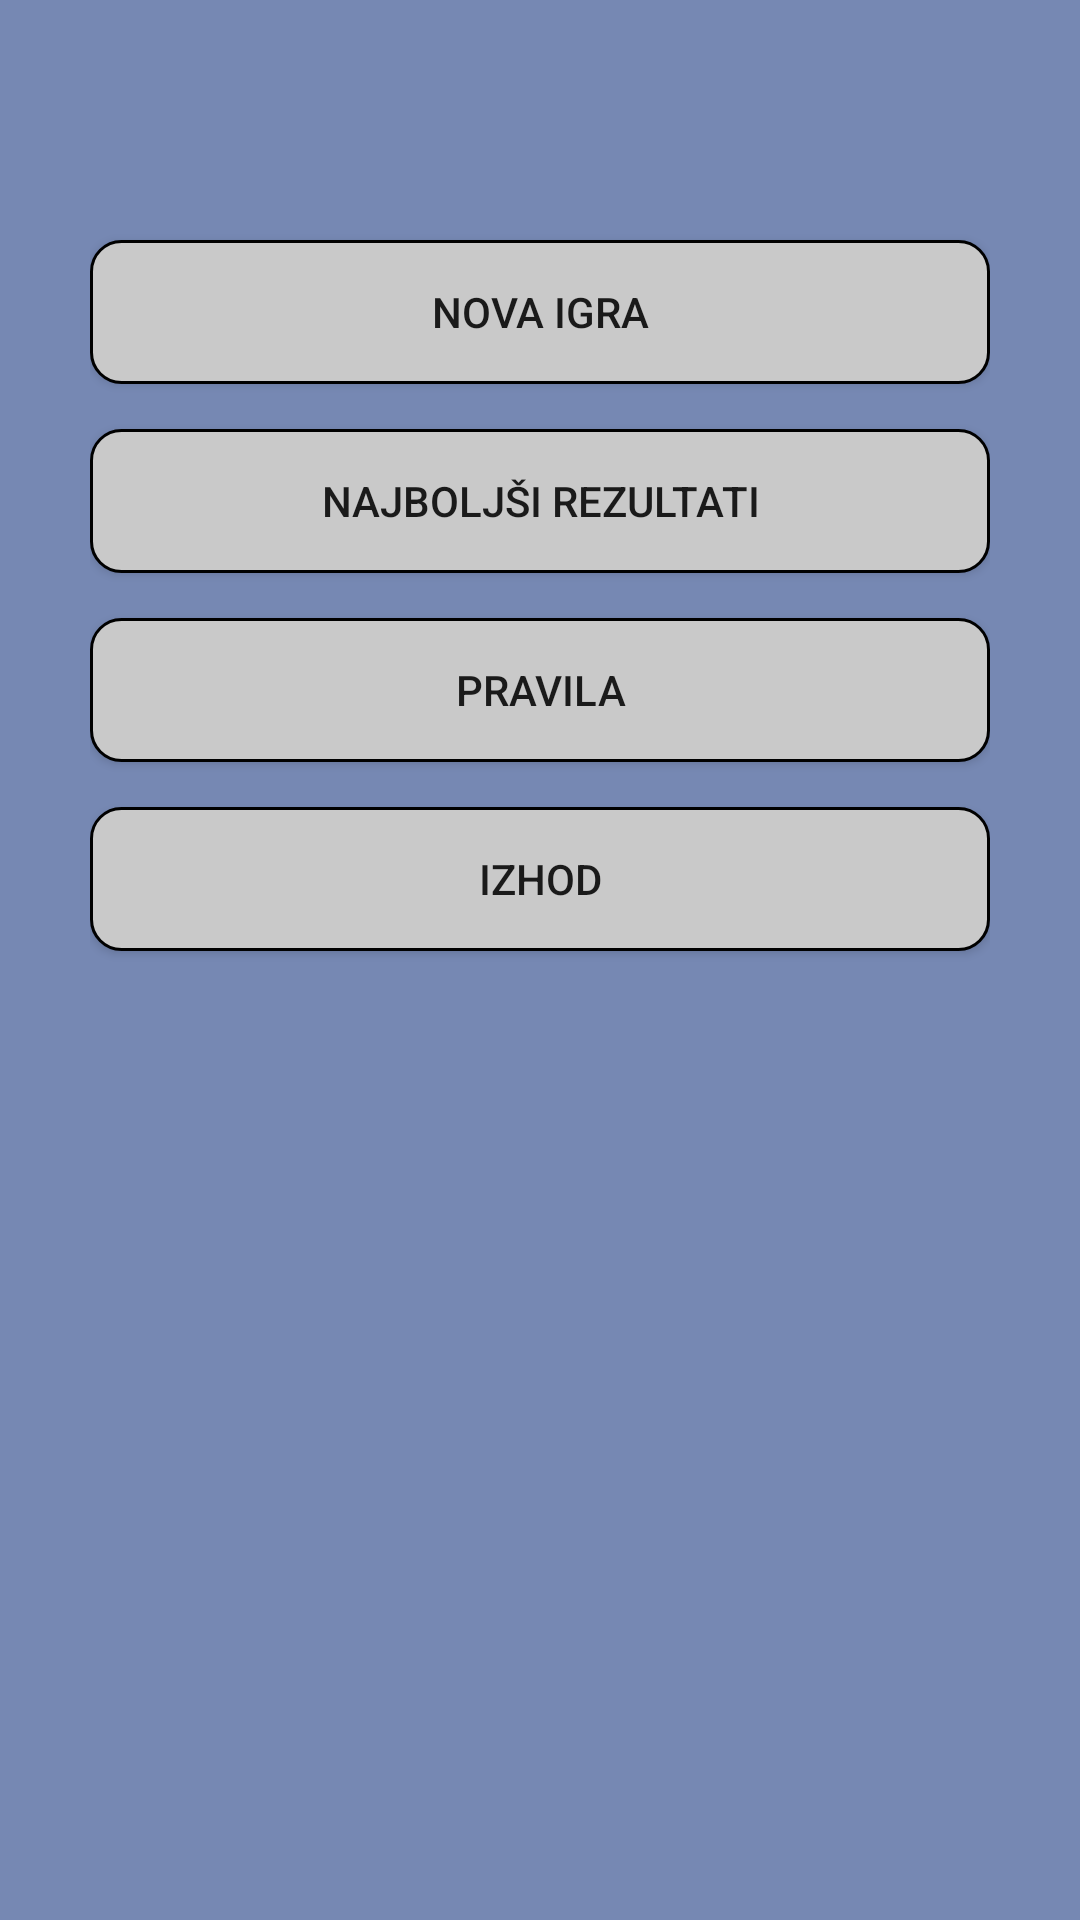

Produce the Android XML layout that renders to this screen, including the resource entries it uses.
<!-- AndroidManifest.xml: application theme AppTheme -->
<!-- res/layout/activity_minolovec.xml -->
<?xml version="1.0" encoding="utf-8"?>
<LinearLayout xmlns:android="http://schemas.android.com/apk/res/android"
    xmlns:tools="http://schemas.android.com/tools"
    android:layout_width="match_parent"
    android:layout_height="match_parent"
    android:orientation="vertical"
    android:padding="30dip"
    android:background="@color/background">

    <Button android:id="@+id/new_game_button"
        android:layout_width="match_parent"
        android:layout_height="wrap_content"
        android:text="@string/new_game"
        android:layout_marginTop="50dp"
        android:layout_marginBottom="15dp"
        android:background="@drawable/hover_button"/>
    
    <Button android:id="@+id/high_scores_button"
        android:layout_width="match_parent"
        android:layout_height="wrap_content"
        android:text="@string/high_scores"
        android:layout_marginBottom="15dp"
        android:background="@drawable/hover_button" />
    <Button android:id="@+id/rules_button"
        android:layout_width="match_parent"
        android:layout_height="wrap_content"
        android:text="@string/rules"
        android:layout_marginBottom="15dp"
        android:background="@drawable/hover_button" />
    <Button android:id="@+id/exit_button"
        android:layout_width="match_parent"
        android:layout_height="wrap_content"
        android:text="@string/exit"
        android:layout_marginBottom="15dp"
        android:background="@drawable/hover_button" />
    <ImageView
        android:layout_width="match_parent"
        android:layout_height="wrap_content"
        android:src="@drawable/mina_happy" />

</LinearLayout>
<!-- resources referenced by this layout -->
<resources>
  <color name="background">#7688B3</color>
  <!-- drawable hover_button (drawable) -->
  <?xml version="1.0" encoding="utf-8" ?>
  <selector xmlns:android="http://schemas.android.com/apk/res/android">
      <item android:state_pressed="false" android:drawable="@drawable/rounded_button" />
      <item android:state_pressed="true" android:drawable="@drawable/rounded_button2" />
      
  </selector>
  <!-- drawable rounded_button (drawable) -->
  <?xml version="1.0" encoding="utf-8"?>
  <shape xmlns:android="http://schemas.android.com/apk/res/android"
      android:shape="rectangle">
      <solid android:color="@color/gumbi" />
      <corners android:bottomRightRadius="10dip"
          android:bottomLeftRadius="10dip"
          android:topRightRadius="10dip"
          android:topLeftRadius="10dip" />
      <stroke android:width="3px" android:color="#000000" />
  </shape>
  <string name="continue_game">Nadaljuj</string>
  <string name="exit">Izhod</string>
  <string name="high_scores">Najboljši rezultati</string>
  <string name="new_game">Nova igra</string>
  <string name="rules">Pravila</string>
  <style name="AppTheme" parent="Theme.AppCompat.Light.DarkActionBar">
      </style>
  <!-- drawable rounded_button2 (drawable) -->
  <?xml version="1.0" encoding="utf-8"?>
  <shape xmlns:android="http://schemas.android.com/apk/res/android"
      android:shape="rectangle">
      <solid android:color="@color/background" />
      <corners android:bottomRightRadius="10dip"
          android:bottomLeftRadius="10dip"
          android:topRightRadius="10dip"
          android:topLeftRadius="10dip" />
      <stroke android:width="3px" android:color="#ffffff" />
  </shape>
  <color name="gumbi">#C9C9C9</color>
</resources>
